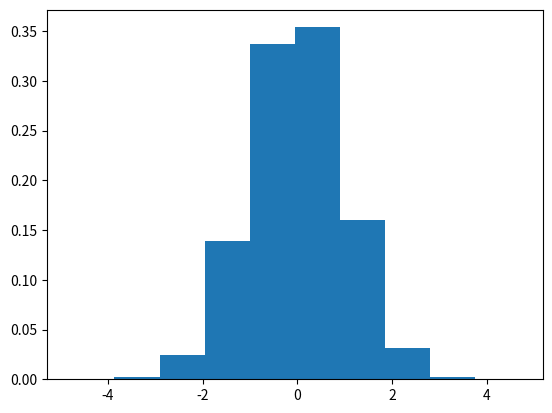

The matplotlib source for this figure:
import matplotlib.pyplot as plt

import math
import random


def generate_normal_distribution_numbers(size):
    values = []

    for _ in range(size // 2):
        u1 = random.random()
        u2 = random.random()

        z1 = math.sqrt(-2 * math.log(u1)) * math.cos(2 * math.pi * u2)
        z2 = math.sqrt(-2 * math.log(u1)) * math.sin(2 * math.pi * u2)

        values.append(z1)
        values.append(z2)

    if size % 2 == 1:
        u = random.random()
        z = math.sqrt(-2 * math.log(u)) * math.cos(2 * math.pi * random.random())
        values.append(z)

    return values


plt.hist(generate_normal_distribution_numbers(1000000), bins=10, density=True)
plt.show()
